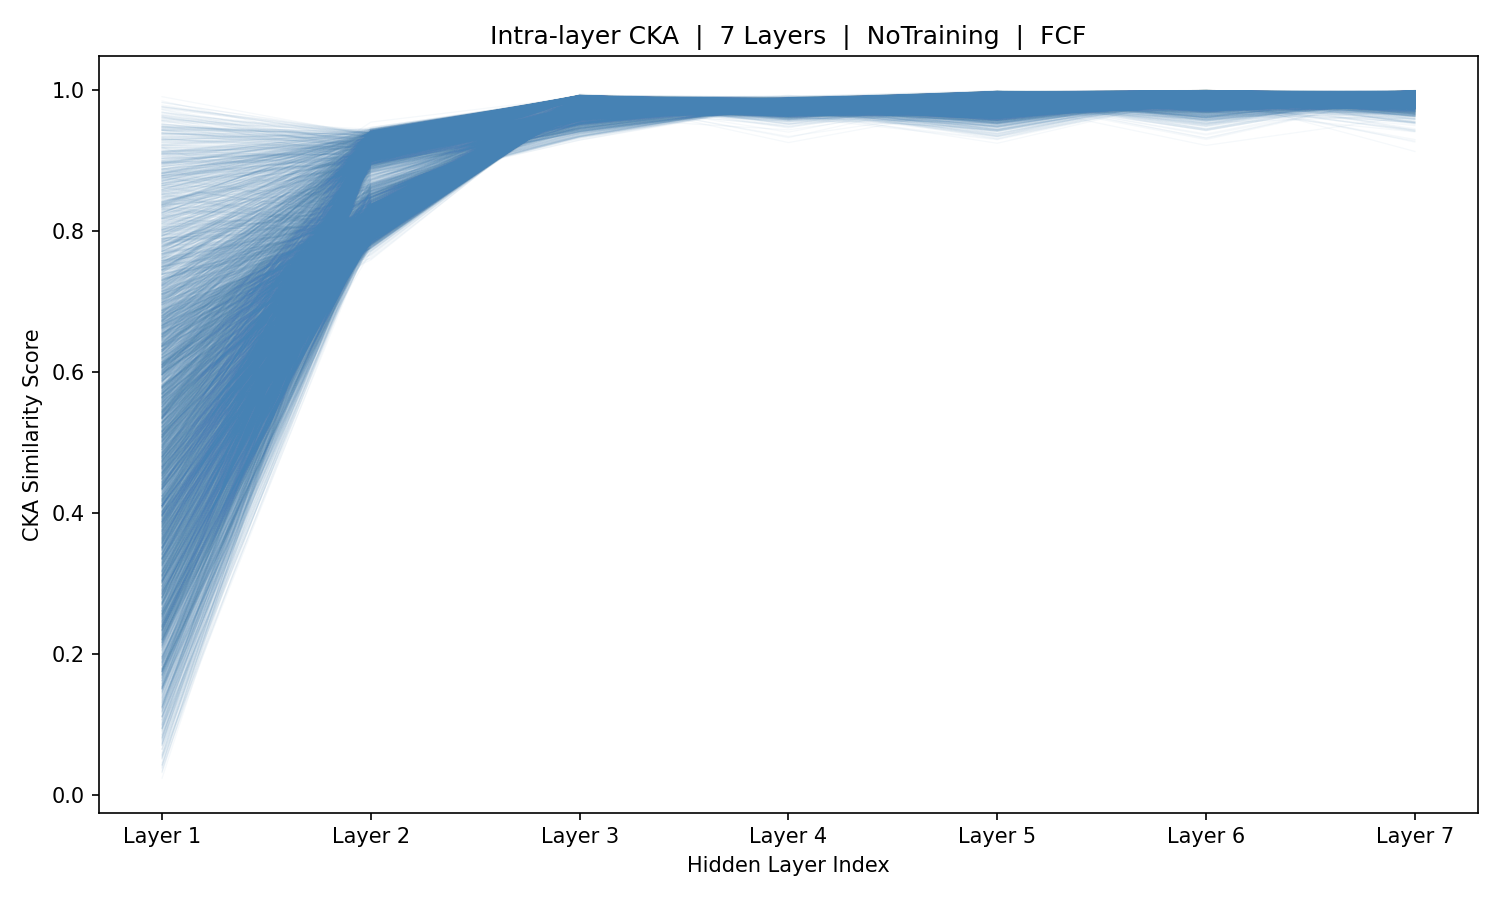

Data behind this chart, as committed beside it:
sample_idx, Layer_1, Layer_2, Layer_3, Layer_4, Layer_5, Layer_6, Layer_7
0, 0.401, 0.8394, 0.9767, 0.9812, 0.971, 0.9775, 0.9843
1, 0.3236, 0.8319, 0.9774, 0.9753, 0.9751, 0.9799, 0.9828
2, 0.2061, 0.8311, 0.9831, 0.9729, 0.9854, 0.9787, 0.9822
3, 0.3179, 0.837, 0.9774, 0.978, 0.9771, 0.9837, 0.9821
4, 0.6196, 0.8377, 0.9742, 0.979, 0.9791, 0.9803, 0.9775
5, 0.5931, 0.8299, 0.9787, 0.9692, 0.9837, 0.9883, 0.992
6, 0.6372, 0.832, 0.9807, 0.9718, 0.9808, 0.9823, 0.9796
7, 0.4229, 0.8264, 0.9796, 0.9706, 0.9817, 0.9834, 0.9886
8, 0.2332, 0.8235, 0.9813, 0.973, 0.9812, 0.9815, 0.99
9, 0.5086, 0.8262, 0.981, 0.975, 0.9776, 0.9853, 0.9908
10, 0.5963, 0.824, 0.9824, 0.9754, 0.9778, 0.9877, 0.9909
11, 0.7479, 0.8261, 0.9833, 0.9753, 0.9775, 0.9855, 0.9933
12, 0.7894, 0.8354, 0.9803, 0.977, 0.9755, 0.9707, 0.9804
13, 0.5917, 0.8357, 0.9758, 0.9788, 0.9798, 0.9851, 0.9903
14, 0.2816, 0.8338, 0.9814, 0.9724, 0.9874, 0.9806, 0.9792
15, 0.3535, 0.8289, 0.9805, 0.9703, 0.982, 0.9869, 0.9908
16, 0.4689, 0.8354, 0.9793, 0.9769, 0.9743, 0.9672, 0.9795
17, 0.2102, 0.8274, 0.98, 0.9722, 0.9811, 0.9796, 0.9915
18, 0.2228, 0.8326, 0.9788, 0.9768, 0.9764, 0.9774, 0.982
19, 0.336, 0.8284, 0.9807, 0.9756, 0.9781, 0.9817, 0.9909
20, 0.4349, 0.8304, 0.9802, 0.9781, 0.9781, 0.9837, 0.9852
21, 0.5606, 0.8308, 0.9788, 0.9795, 0.9746, 0.9832, 0.9865
22, 0.6627, 0.8256, 0.984, 0.9754, 0.9779, 0.9889, 0.9908
23, 0.7386, 0.8329, 0.9819, 0.976, 0.975, 0.9792, 0.982
24, 0.7889, 0.8374, 0.9835, 0.9702, 0.972, 0.9857, 0.9783
25, 0.5467, 0.8298, 0.9822, 0.969, 0.977, 0.9941, 0.9868
26, 0.3506, 0.8373, 0.9823, 0.975, 0.967, 0.9835, 0.9854
27, 0.3549, 0.8208, 0.984, 0.9747, 0.964, 0.9907, 0.9848
28, 0.2982, 0.8319, 0.9832, 0.9731, 0.9664, 0.976, 0.9815
29, 0.2398, 0.8282, 0.9819, 0.9724, 0.9764, 0.9853, 0.9814
30, 0.3645, 0.8365, 0.9817, 0.9752, 0.9753, 0.9722, 0.9815
31, 0.1752, 0.8415, 0.9729, 0.9828, 0.9682, 0.9854, 0.9893
32, 0.3205, 0.8392, 0.9771, 0.98, 0.9704, 0.9713, 0.9867
33, 0.3004, 0.8353, 0.9777, 0.9782, 0.9738, 0.9733, 0.984
34, 0.404, 0.8362, 0.9808, 0.9749, 0.9771, 0.9742, 0.9812
35, 0.2278, 0.8406, 0.973, 0.9831, 0.9677, 0.9853, 0.99
36, 0.4679, 0.8305, 0.983, 0.9733, 0.9839, 0.9774, 0.9801
37, 0.4241, 0.8325, 0.9827, 0.9715, 0.9844, 0.9811, 0.9794
38, 0.3417, 0.8375, 0.9847, 0.9691, 0.9725, 0.9867, 0.9829
39, 0.4436, 0.8307, 0.984, 0.9679, 0.9809, 0.9862, 0.9793
40, 0.2857, 0.8359, 0.9827, 0.9725, 0.9743, 0.977, 0.9785
41, 0.1999, 0.8416, 0.9735, 0.9823, 0.9679, 0.988, 0.9896
42, 0.4107, 0.8363, 0.9793, 0.9778, 0.9688, 0.9687, 0.9821
43, 0.3685, 0.8369, 0.9772, 0.9799, 0.9694, 0.9771, 0.9817
44, 0.3965, 0.8418, 0.9807, 0.9746, 0.9767, 0.9847, 0.9791
45, 0.5576, 0.8401, 0.9781, 0.9734, 0.9726, 0.9884, 0.9779
46, 0.6511, 0.8435, 0.9742, 0.9807, 0.9692, 0.9781, 0.9746
47, 0.71, 0.8339, 0.9806, 0.9735, 0.9836, 0.9756, 0.973
48, 0.6259, 0.834, 0.9799, 0.9735, 0.9781, 0.9727, 0.971
49, 0.6318, 0.829, 0.9787, 0.9699, 0.9865, 0.983, 0.977
50, 0.6353, 0.8335, 0.9796, 0.9737, 0.9808, 0.9762, 0.9844
51, 0.4566, 0.8194, 0.9833, 0.9738, 0.9785, 0.989, 0.9833
52, 0.5687, 0.8201, 0.9874, 0.9753, 0.9698, 0.9849, 0.9945
53, 0.7549, 0.8172, 0.9866, 0.9748, 0.9565, 0.9877, 0.9912
54, 0.6653, 0.8403, 0.9794, 0.9771, 0.9634, 0.9882, 0.989
55, 0.5349, 0.8414, 0.98, 0.9756, 0.9706, 0.9834, 0.9835
56, 0.3012, 0.8462, 0.97, 0.9846, 0.9693, 0.9861, 0.9896
57, 0.4816, 0.8371, 0.9797, 0.9775, 0.9774, 0.9667, 0.9783
58, 0.5043, 0.8339, 0.9845, 0.9684, 0.976, 0.9873, 0.9836
59, 0.2884, 0.8341, 0.9851, 0.9655, 0.9763, 0.9874, 0.9829
... 5,366 more rows
